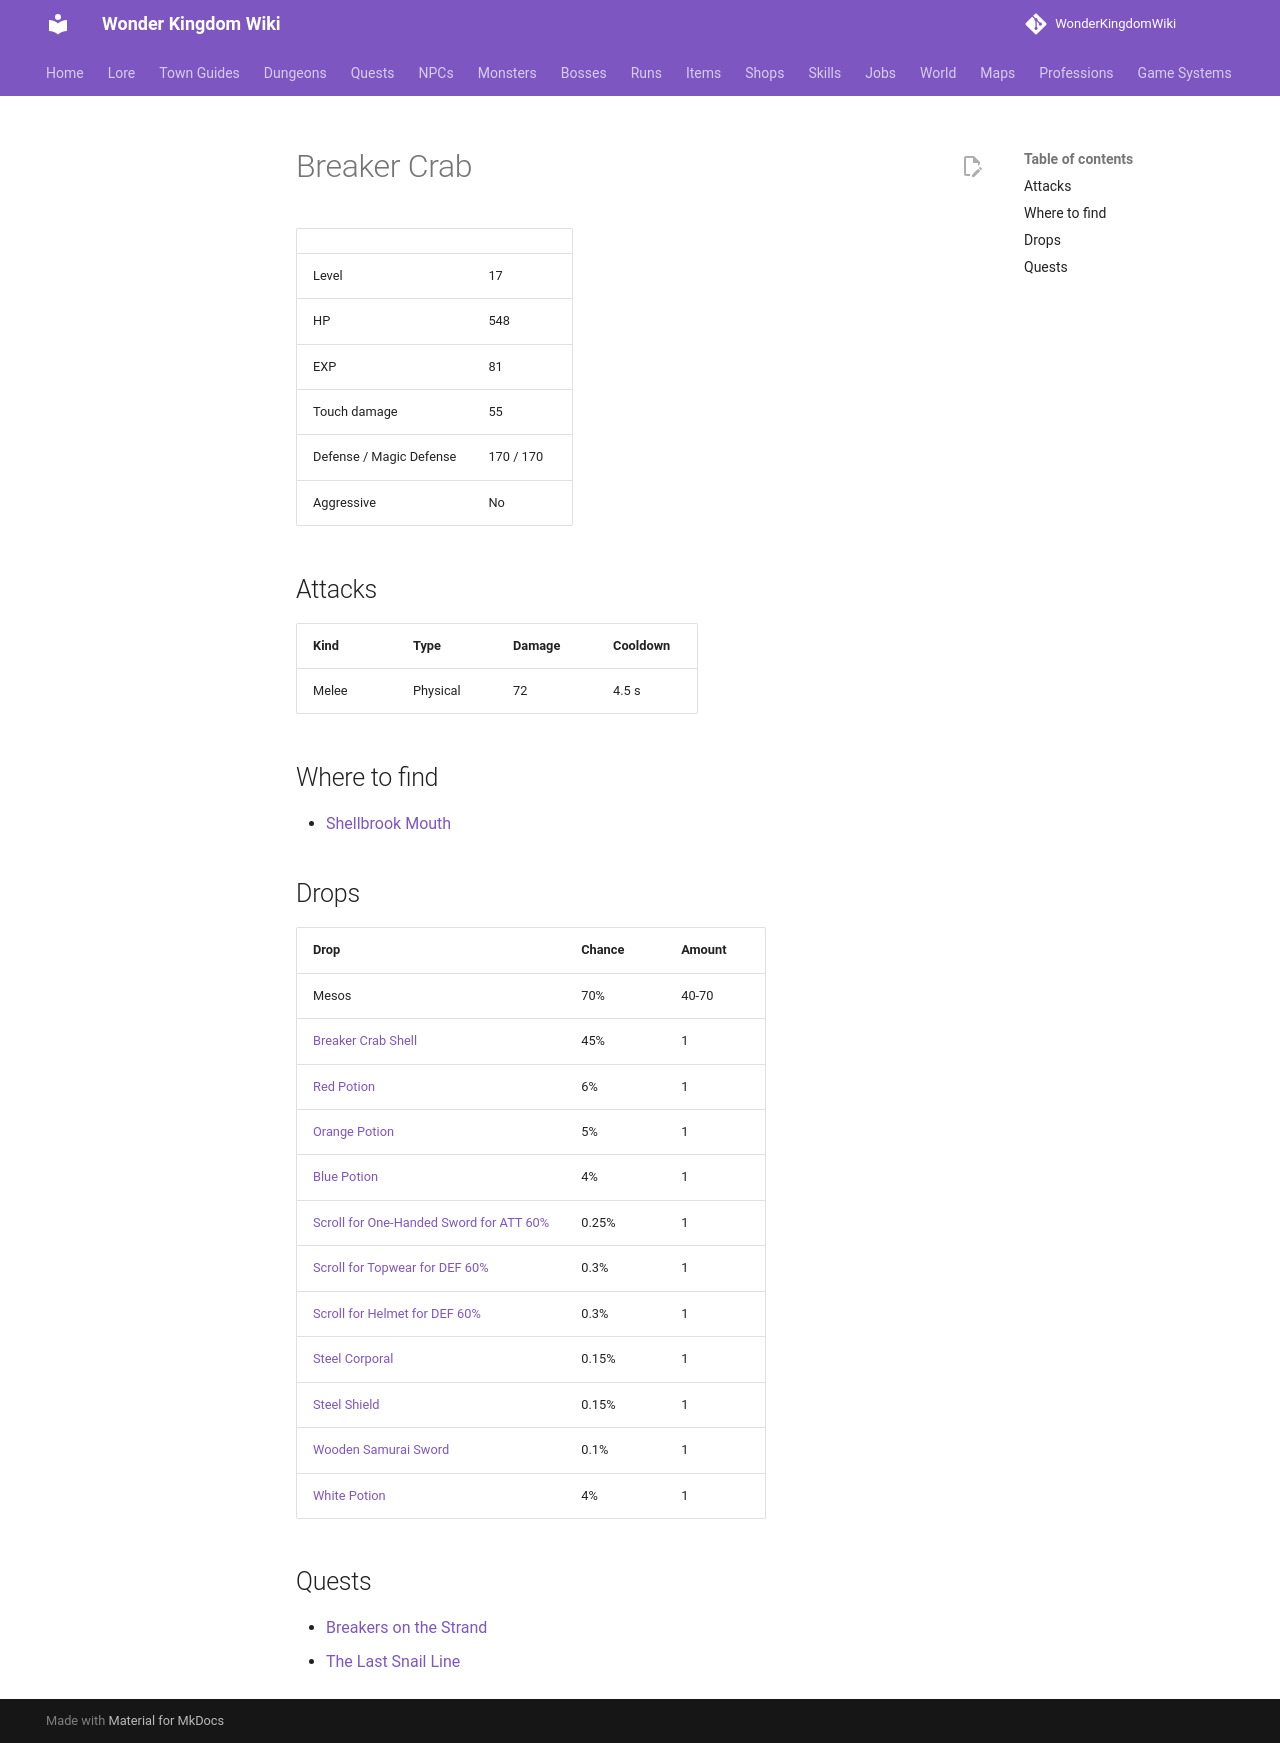

repository: alonohana627/WonderKingdomWiki · page: monsters/breaker_crab/index.html · generator: mkdocs

<!-- Generated by tools/generate.py from GameLib. Do not edit: changes are overwritten. -->

# Breaker Crab

|  |  |
|---|---|
| Level | 17 |
| HP | 548 |
| EXP | 81 |
| Touch damage | 55 |
| Defense / Magic Defense | 170 / 170 |
| Aggressive | No |

## Attacks

| Kind | Type | Damage | Cooldown |
|---|---|---|---|
| Melee | Physical | 72 | 4.5 s |

## Where to find

- [Shellbrook Mouth](../maps/shellbrook_mouth.md)

## Drops

| Drop | Chance | Amount |
|---|---|---|
| Mesos | 70% | 40-70 |
| [Breaker Crab Shell](../items/breaker_crab_shell.md) | 45% | 1 |
| [Red Potion](../items/red_potion.md) | 6% | 1 |
| [Orange Potion](../items/orange_potion.md) | 5% | 1 |
| [Blue Potion](../items/blue_potion.md) | 4% | 1 |
| [Scroll for One-Handed Sword for ATT 60%](../items/scroll_one_handed_sword_att.md) | 0.25% | 1 |
| [Scroll for Topwear for DEF 60%](../items/scroll_topwear_def.md) | 0.3% | 1 |
| [Scroll for Helmet for DEF 60%](../items/scroll_helmet_def.md) | 0.3% | 1 |
| [Steel Corporal](../items/steel_corporal.md) | 0.15% | 1 |
| [Steel Shield](../items/steel_shield.md) | 0.15% | 1 |
| [Wooden Samurai Sword](../items/samurai_sword.md) | 0.1% | 1 |
| [White Potion](../items/white_potion.md) | 4% | 1 |

## Quests

- [Breakers on the Strand](../quests/breakers_on_the_strand.md)
- [The Last Snail Line](../quests/the_last_snail_line.md)
